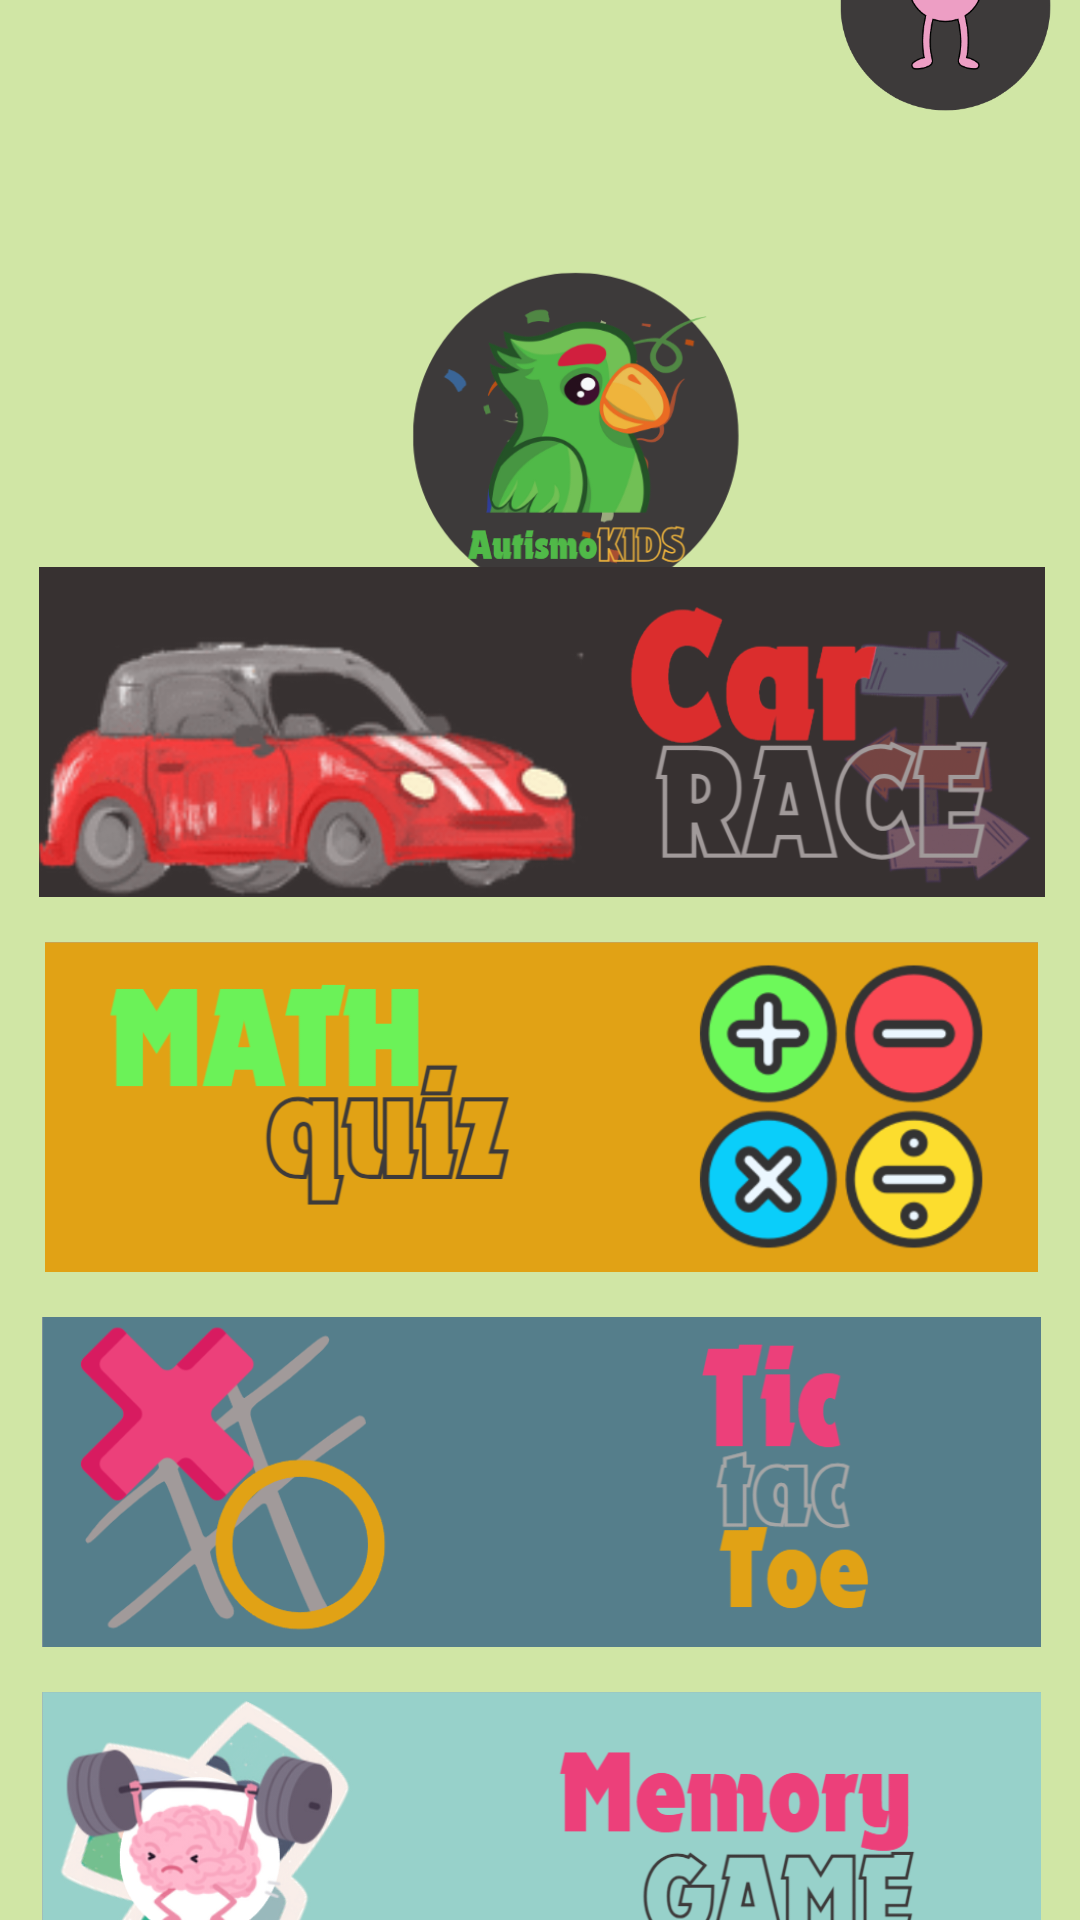

The Android layout XML behind this screen, and the referenced resources:
<!-- AndroidManifest.xml: application theme Theme.Dreamland -->
<!-- res/layout/activity_main.xml -->
<?xml version="1.0" encoding="utf-8"?>
<androidx.constraintlayout.widget.ConstraintLayout xmlns:android="http://schemas.android.com/apk/res/android"
    xmlns:app="http://schemas.android.com/apk/res-auto"
    xmlns:tools="http://schemas.android.com/tools"
    android:id="@+id/main"
    android:layout_width="match_parent"
    android:layout_height="match_parent"
    android:background="#D0E6A5"
    tools:context=".MainActivity">

    
    <ImageView
        android:id="@+id/logo"
        android:layout_width="135dp"
        android:layout_height="115dp"
        android:layout_marginStart="124dp"
        android:layout_marginTop="88dp"
        app:layout_constraintStart_toStartOf="parent"
        app:layout_constraintTop_toTopOf="parent"
        app:srcCompat="@drawable/logo"
        android:contentDescription="APP logo" />

    <TextView
        android:id="@+id/nicknameTextView"
        android:layout_width="wrap_content"
        android:layout_height="wrap_content"
        android:textSize="16sp"
        android:textColor="@android:color/black"
        app:layout_constraintStart_toStartOf="@+id/GoUserBtn"
        app:layout_constraintEnd_toEndOf="@+id/GoUserBtn"
        app:layout_constraintTop_toBottomOf="@+id/GoUserBtn" />

    

    

    <ImageButton
        android:id="@+id/GoUserBtn"
        android:layout_width="90dp"
        android:layout_height="72dp"
        android:layout_marginBottom="276dp"
        android:background="#00FFFFFF"
        android:onClick="onGoUserBtnClick"
        android:scaleType="centerInside"
        android:visibility="visible"
        app:layout_constraintBottom_toTopOf="@+id/MathQuizBtn"
        app:layout_constraintEnd_toEndOf="parent"
        app:layout_constraintHorizontal_bias="1.0"
        app:layout_constraintStart_toStartOf="parent"
        app:layout_constraintVertical_chainStyle="packed"
        app:srcCompat="@drawable/userphoto"
        android:contentDescription="User button" />

    <ImageButton
        android:id="@+id/CarRaceBtn"
        android:layout_width="365dp"
        android:layout_height="110dp"
        android:layout_marginTop="20dp"
        android:background="#00FFFFFF"
        android:onClick="onCarRaceBtnClick"
        android:scaleType="centerInside"
        android:visibility="visible"
        app:layout_constraintBottom_toTopOf="@+id/MathQuizBtn"
        app:layout_constraintEnd_toEndOf="parent"
        app:layout_constraintStart_toStartOf="parent"
        app:layout_constraintTop_toBottomOf="@+id/logo"
        app:layout_constraintVertical_chainStyle="packed"
        app:srcCompat="@drawable/car_btn"
        android:contentDescription="Car game button" />

    
    <ImageButton
        android:id="@+id/MathQuizBtn"
        android:layout_width="365dp"
        android:layout_height="110dp"
        android:layout_marginTop="15dp"
        android:background="#00FFFFFF"
        android:contentDescription="Math quiz game button"
        android:onClick="onMathQuizBtnClick"
        android:scaleType="centerInside"
        android:visibility="visible"
        app:layout_constraintBottom_toTopOf="@+id/TicTacToeBtn"
        app:layout_constraintEnd_toEndOf="parent"
        app:layout_constraintStart_toStartOf="parent"
        app:layout_constraintTop_toBottomOf="@+id/CarRaceBtn"
        app:srcCompat="@drawable/math_btn" />

    
    <ImageButton
        android:id="@+id/TicTacToeBtn"
        android:layout_width="365dp"
        android:layout_height="110dp"
        android:layout_marginTop="15dp"
        android:background="#00FFFFFF"
        android:onClick="onTicTacToeBtnClick"
        android:scaleType="centerInside"
        android:visibility="visible"
        app:layout_constraintBottom_toTopOf="@+id/MemoryGameBtn"
        app:layout_constraintEnd_toEndOf="parent"
        app:layout_constraintStart_toStartOf="parent"
        app:layout_constraintTop_toBottomOf="@+id/MathQuizBtn"
        app:srcCompat="@drawable/tictactoe_btn"
        android:contentDescription="Tic Tac Toe game button" />

    
    <ImageButton
        android:id="@+id/MemoryGameBtn"
        android:layout_width="365dp"
        android:layout_height="110dp"
        android:layout_marginTop="15dp"
        android:background="#00FFFFFF"
        android:onClick="onMemoryGameBtnClick"
        android:scaleType="centerInside"
        android:visibility="visible"
        app:layout_constraintBottom_toBottomOf="parent"
        app:layout_constraintEnd_toEndOf="parent"
        app:layout_constraintStart_toStartOf="parent"
        app:layout_constraintTop_toBottomOf="@+id/TicTacToeBtn"
        app:srcCompat="@drawable/memory_btn"
        android:contentDescription="Memory game button" />

</androidx.constraintlayout.widget.ConstraintLayout>
<!-- resources referenced by this layout -->
<resources>
  <!-- drawable car_btn: png bitmap (drawable, 215200 bytes) -->
  <!-- drawable logo: png bitmap (drawable, 39908 bytes) -->
  <!-- drawable math_btn: png bitmap (drawable, 66245 bytes) -->
  <!-- drawable memory_btn: png bitmap (drawable, 98088 bytes) -->
  <!-- drawable tictactoe_btn: png bitmap (drawable, 30301 bytes) -->
  <!-- drawable userphoto: png bitmap (drawable, 12814 bytes) -->
  <style name="Theme.Dreamland" parent="Base.Theme.Dreamland" />
  <style name="Base.Theme.Dreamland" parent="Theme.Material3.DayNight.NoActionBar">
          
          
      </style>
</resources>
